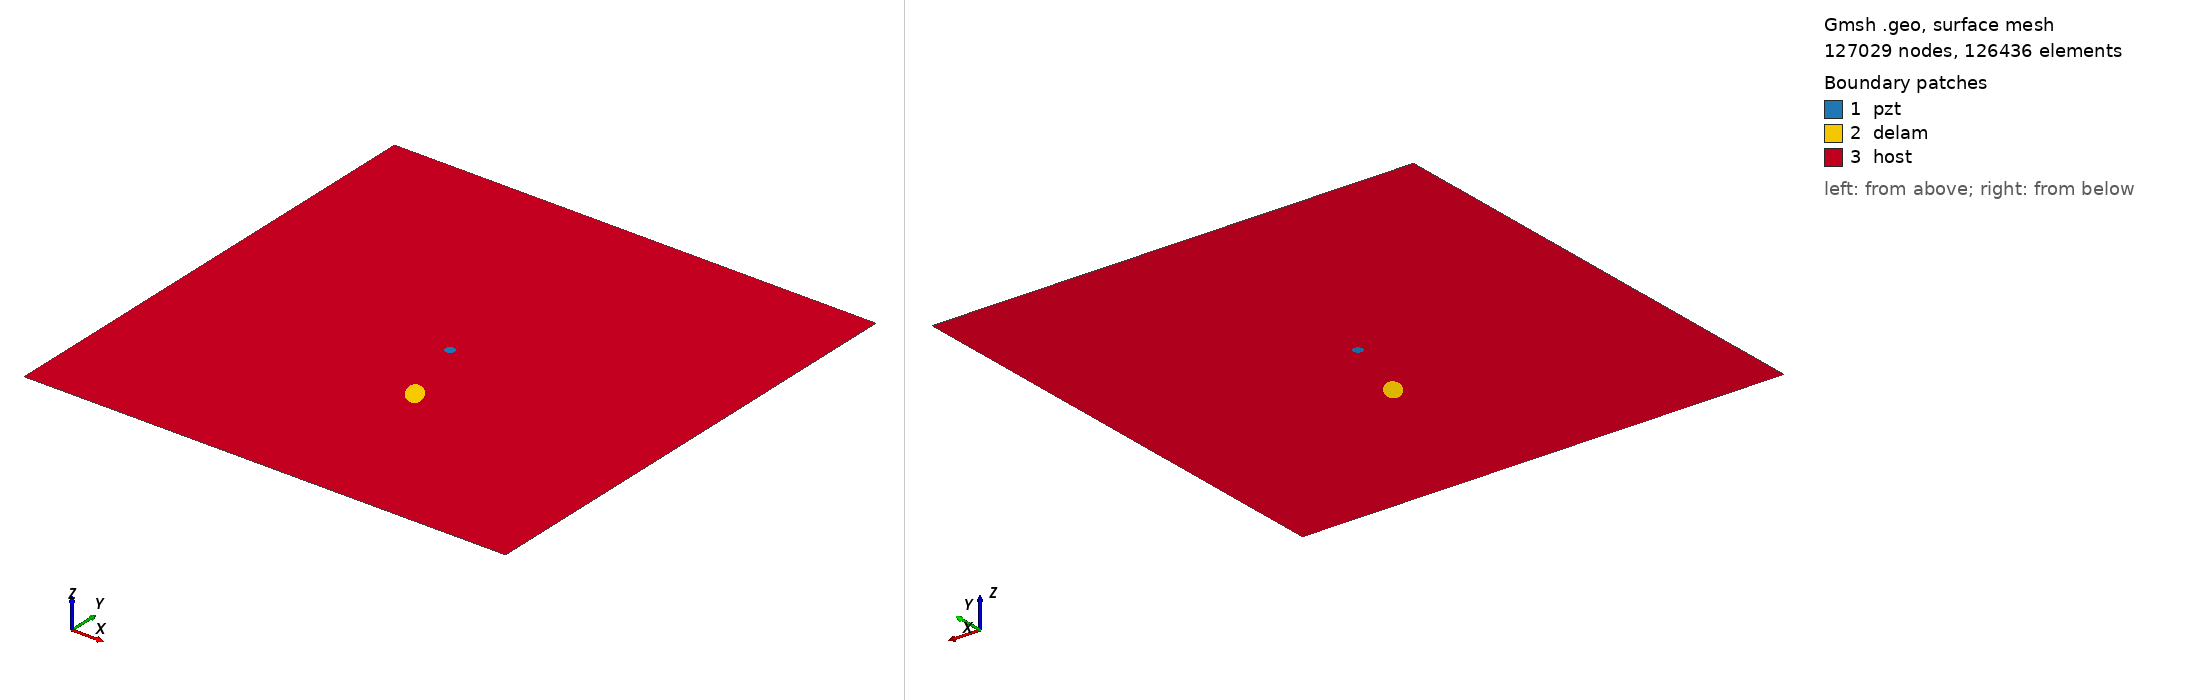

Gmsh geometry script, surface-meshed: 127029 nodes, 126436 surface elements. Boundary patches (legend numbers): 1 pzt, 2 delam, 3 host. Left view from above one corner, right view from below the opposite corner. Legend entries are the model's physical surfaces. The drawing asked Gmsh for element sizes between 1% and 20% of the model's largest extent; the script's own settings can give other sizes.

=== m2_rand_single_delam_224.geo (drawn) ===
SetFactory("OpenCASCADE");
L=0.500000; 
W=0.500000; 
a=0.016086; 
b=0.008319; 
x=0.272642; 
y=0.173222; 
alpha=0.696314 *Pi; 
r=0.005000; 
xpzt=0.250000; 
ypzt=0.250000; 
//+
Point(1) = {0, 0, 0, 1.0};
//+
Point(2) = {L, 0, 0, 1.0};
//+
Point(3) = {L, W, 0, 1.0};
//+
Point(4) = {0, W, 0, 1.0};
//+
Line(1) = {1, 2};
//+
Line(2) = {2, 3};
//+
Line(3) = {3, 4};
//+
Line(4) = {4, 1};
//+
Circle(5) = {xpzt, ypzt, -0, r, 0, 2*Pi};
//+
Ellipse(6) = {x, y, -0, a, b, 0, 2*Pi};
//+
Rotate {{0, 0, 1}, {x, y, 0}, alpha} {
  Curve{6}; 
}
//+
Curve Loop(1) = {4, 1, 2, 3};
//+
Curve Loop(2) = {6};
//+
Curve Loop(3) = {5};
//+
Curve Loop(4) = {6};
//+
Curve Loop(5) = {5};
//+
Plane Surface(1) = {5};
//+
Plane Surface(2) = {4};
//+
Plane Surface(3) = {1, 2, 3};
//+
Point(9) = {xpzt, ypzt, 0, 1.0};
//+
Point{9} In Surface {1};// mesh node at centre of pzt
//+
Physical Surface("pzt") = {1};
//+
Physical Surface("delam") = {2};
//+
Physical Surface("host") = {3};

Mesh.Algorithm = 6; // Frontal
Mesh.CharacteristicLengthFactor = 0.034000;
Mesh.CharacteristicLengthMin = 0.001000;
Mesh.CharacteristicLengthMax = 0.200000;
Mesh.RecombineAll = 1; // Apply recombination algorithm
Mesh.SubdivisionAlgorithm = 1; // 1: all quadrangles
Mesh.Smoothing = 1;
